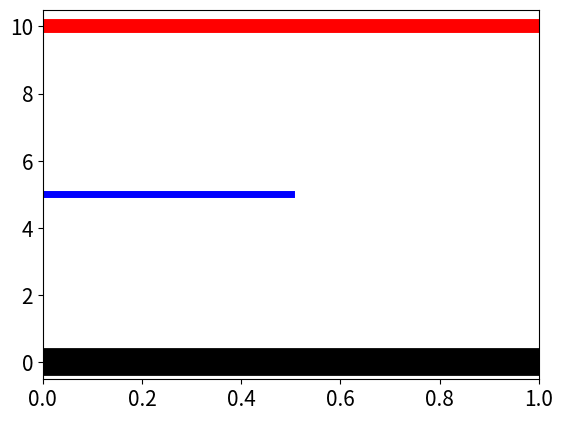

This chart was generated by the following Python code: (Note: this script raises an exception after producing the figure.)
import matplotlib
import matplotlib.pyplot as plt
matplotlib.rc('font', size=15)

hline = 5
delta_hline = 0.2
delta_x_text = 0.2
x_arrow_1 = 2
x_arrow_2 = 7
x_arrow_3 = 4
x_arrow_4 = 9
x_arrow_5 = 0.5
height = 10
height_tall = 15
delta_height = height_tall - height

text_L = r"$\mathcal{L}(q)$"
text_KL = r"KL$(q||p)$"
text_ln = r"ln $p(\mathcal{D})$"
text_L_old = r"$\mathcal{L}(q, \mathbf{\theta}^{old})$"
text_KL_0 = r"KL$(q||p)=0$"
text_ln_old = r"ln $p(\mathbf{X} | \mathbf{\theta}^{old})$"
text_L_new = r"$\mathcal{L}(q, \mathbf{\theta}^{new})$"
text_ln_new = r"ln $p(\mathbf{X} | \mathbf{\theta}^{new})$"

"""Plot 1."""
plt.figure()

plt.axhline(y=0, linewidth=hline * 4, color='k')
plt.axhline(y=height / 2, xmax=0.5, linewidth=hline, color='b')
plt.axhline(y=height, linewidth=hline * 2, color='r')

plt.annotate(
    s='',
    xy=(x_arrow_1, 0 + delta_hline * 2),
    xytext=(x_arrow_1, height / 2 - delta_hline),
    arrowprops=dict(arrowstyle='<->'))
plt.annotate(
    s='',
    xy=(x_arrow_1,height / 2 + delta_hline),
    xytext=(x_arrow_1,height - delta_hline),
    arrowprops=dict(arrowstyle='<->'))
plt.annotate(
    s='',
    xy=(x_arrow_2,0 + delta_hline * 2),
    xytext=(x_arrow_2,height - delta_hline),
    arrowprops=dict(arrowstyle='<->'))

plt.text(y=3, x=x_arrow_1 + delta_x_text, s=text_L)
plt.text(y=7, x=x_arrow_1 + delta_x_text, s=text_KL)
plt.text(y=5, x=x_arrow_2 + delta_x_text, s=text_ln)

plt.ylim([0, 10])
plt.xlim([0, 10])
plt.axis('off')
plt.savefig('decomposition-EM.png')
plt.show()
plt.close()


"""Plot 2."""
plt.figure()

plt.axhline(y=0, linewidth=hline * 4, color='k')
plt.axhline(y=height / 2, xmax=0.5, linewidth=hline, linestyle='--', color='b')
plt.axhline(y=height, linewidth=hline * 2, color='r')
plt.axhline(y=height, xmax=0.5, linewidth=hline * 2, color='b')

plt.annotate(
    s='',
    xy=(x_arrow_1, 0 + delta_hline * 2),
    xytext=(x_arrow_1, height - delta_hline),
    arrowprops=dict(arrowstyle='<->'))
plt.annotate(
    s='',
    xy=(x_arrow_2, 0 + delta_hline * 2),
    xytext=(x_arrow_2,height - delta_hline),
    arrowprops=dict(arrowstyle='<->'))
plt.arrow(
    x=x_arrow_3, y=height / 2 + delta_hline,
    dx=0, dy = height/2 - delta_hline * 3,
    color='b',
    head_width=0.1)

plt.text(y=3, x=x_arrow_1 + delta_x_text, s=text_L_old)
plt.text(y=9.3, x=-1 + delta_x_text + delta_x_text, s=text_KL_0)
plt.text(y=5, x=x_arrow_2 + delta_x_text, s=text_ln_old)

plt.ylim([0, height])
plt.xlim([0, height])
plt.axis('off')
plt.savefig('E-step-EM.png')
plt.show()
plt.close()

"""Plot 3."""
plt.figure()

plt.axhline(y=0, linewidth=hline * 4, color='k')
plt.axhline(y=height, xmax=0.5, linewidth=hline, linestyle='--', color='b')
plt.axhline(y=height, xmin=0.5, linewidth=hline, linestyle='--', color='r')
plt.axhline(y=height_tall, linewidth=hline * 2, color='r')
plt.axhline(y=height + delta_height / 2, xmax=0.5, linewidth=hline, color='b')

plt.annotate(
    s='',
    xy=(x_arrow_1, 0 + delta_hline * 2),
    xytext=(x_arrow_1, height + delta_height / 2- delta_hline),
    arrowprops=dict(arrowstyle='<->'))
plt.annotate(
    s='',
    xy=(x_arrow_2, 0 + delta_hline * 2),
    xytext=(x_arrow_2, height_tall - delta_hline),
    arrowprops=dict(arrowstyle='<->'))
plt.annotate(
    s='',
    xy=(x_arrow_5, 0 + height + delta_height / 2 + delta_hline),
    xytext=(x_arrow_5, height_tall - delta_hline),
    arrowprops=dict(arrowstyle='<->'))
plt.arrow(
    x=x_arrow_3, y=height + delta_hline,
    dx=0, dy=delta_height/2 - delta_hline * 3,
    color='b',
    head_width=0.1)
plt.arrow(
    x=x_arrow_4, y=height + delta_hline,
    dx=0, dy=delta_height - delta_hline * 4,
    color='r',
    head_width=0.1)

plt.text(y=5, x=x_arrow_1 + delta_x_text, s=text_L_new)
plt.text(y=13.5, x=x_arrow_5 + delta_x_text, s=text_KL)
plt.text(y=5, x=x_arrow_2 + delta_x_text, s=text_ln_new)

plt.ylim([0, height_tall])
plt.xlim([0, height])
plt.axis('off')
plt.savefig('M-step-EM.png')
plt.show()
